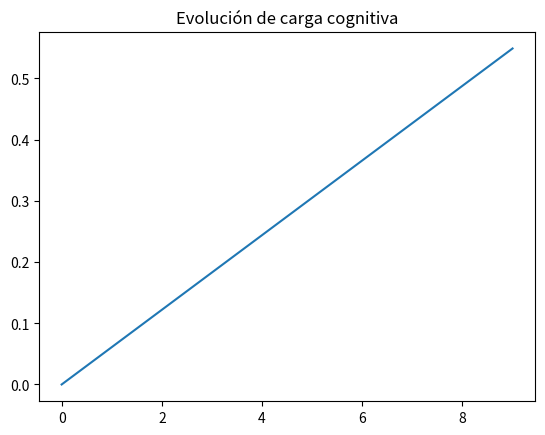

Python code for this plot:
def cognitive_load(errors, response_time, lexical_complexity):
    return 0.4*errors + 0.3*response_time + 0.3*lexical_complexity

cognitive_load(0.2, 0.5, 0.3)

import matplotlib.pyplot as plt

loads = [cognitive_load(0.1*i, 0.05*i, 0.02*i) for i in range(10)]
plt.plot(loads)
plt.title("Evolución de carga cognitiva")
plt.show()
